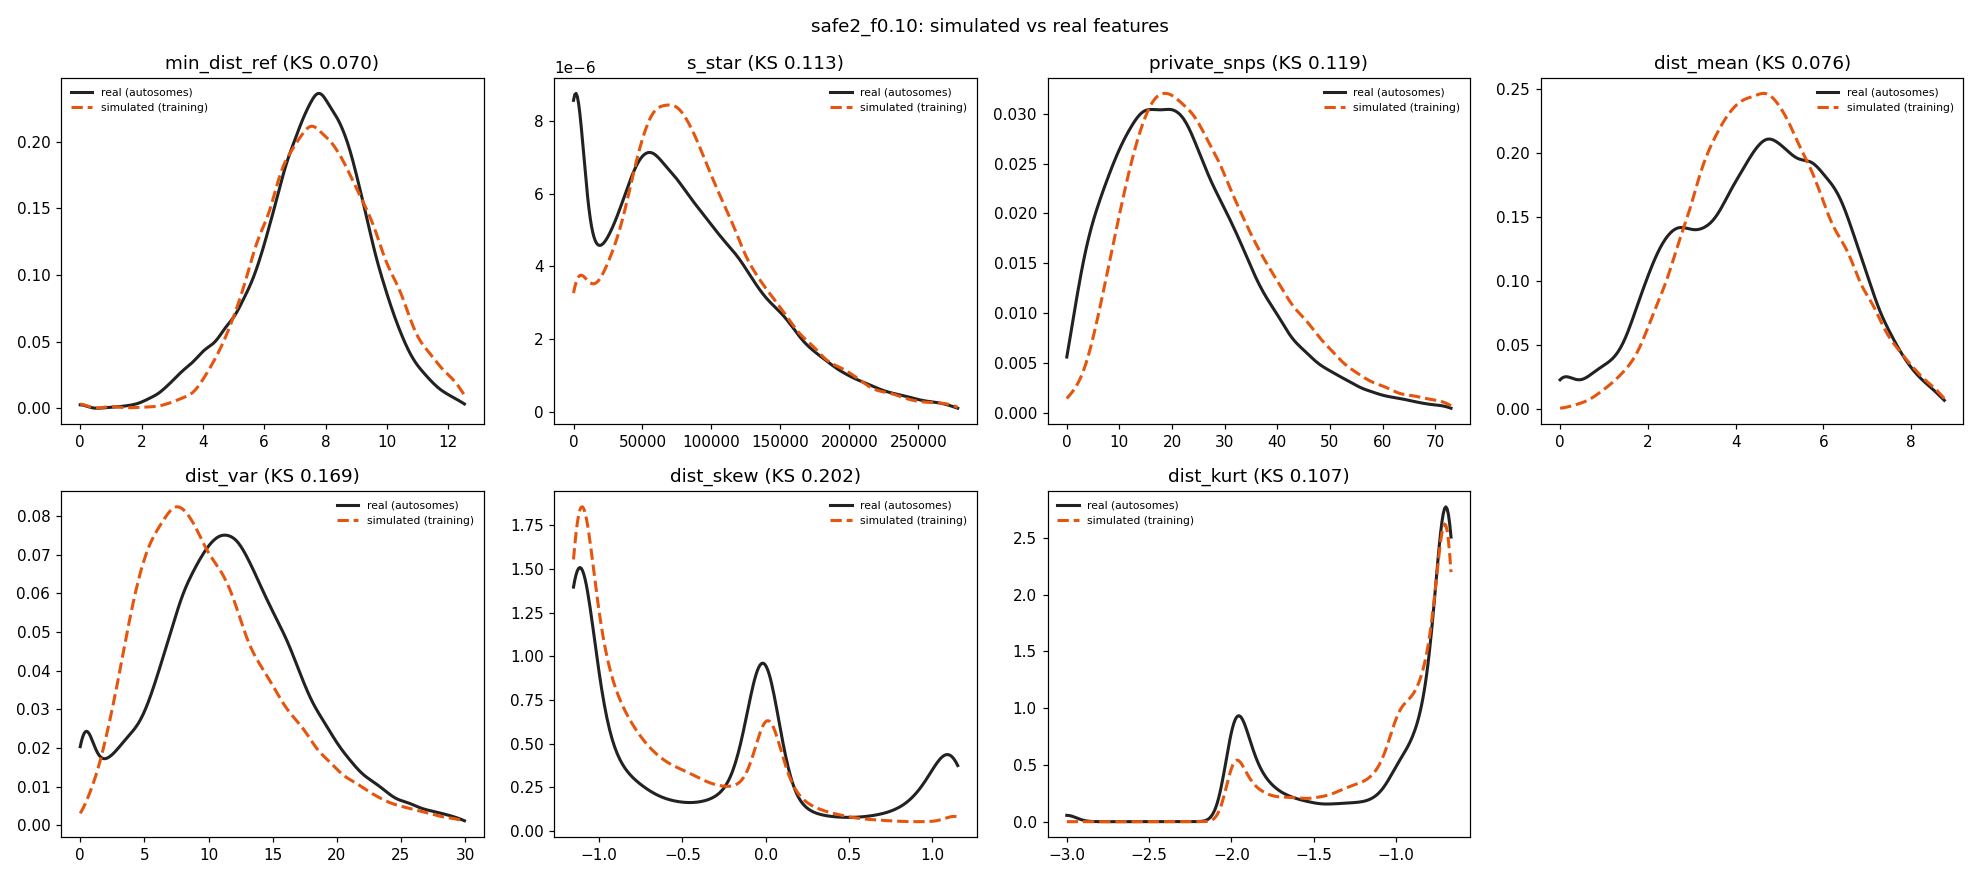

The table this chart was drawn from, first rows:
feature	sim_median	real_median	sim_q05	real_q05	sim_q95	real_q95	sim_mean	real_mean	ks
min_dist_ref	7.81	7.681	4.899	4.123	11.27	10.49	7.92	7.571	0.06978
s_star	79968	70289	6640	0	194410	198418	88651	80898	0.1127
private_snps	24	21	8	4	54	50	26.86	23.22	0.1189
dist_mean	4.616	4.664	2.179	1.5	7.462	7.443	4.69	4.587	0.07616
dist_var	9.311	11.63	3	1.841	21.3	22.64	10.38	12.14	0.1695
dist_skew	-0.8452	-0.4518	-1.15	-1.154	0.4729	1.111	-0.6167	-0.3503	0.2021
dist_kurt	-0.8668	-0.8226	-1.957	-1.997	-0.6689	-0.6667	-1.033	-1.109	0.1071
